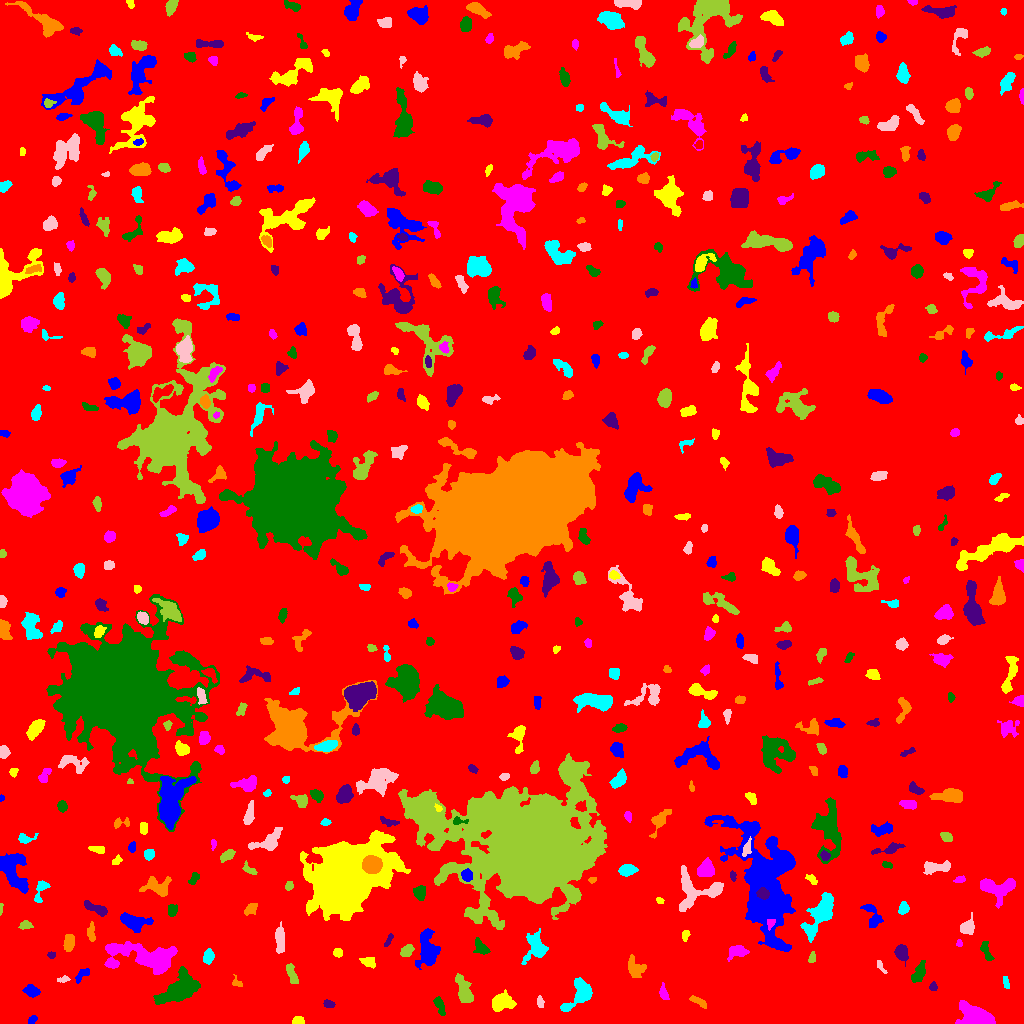

Data behind this chart, as committed beside it:
ID, X, Y, A, B, theta, total_flux, mu_max, mu_median, mu_mean, R_fwhm, R_e, R10, R90, x_start, x_end, y_start, y_end, area, greylevel
0, 505, 509.4, 295.5, 292.6, -1.334, 1751647, 13.0, 2.0, 2.027, 72.8, 236.2, 89.37, 388.6, 0, 1023, 0, 1023, 864344, 2.027
1, 32.5, 3.955, 2.602, 1.575, 0.707, 177.0, 6.0, 2.0, 2.565, 3.141, 2.394, 0.7979, 3.949, 28, 37, 0, 8, 69, 7.565
2, 298, 2.759, 2.7, 2.001, 0.1872, 481.0, 11.0, 6.0, 5.286, 3.868, 2.985, 1.128, 4.442, 292, 304, 0, 7, 91, 10.29
3, 976.1, 5.543, 7.547, 4.519, -0.2697, 9456, 57.0, 11.0, 15.89, 6.024, 6.18, 2.326, 10.88, 955, 995, 0, 23, 595, 19.89
4, 440.0, 16.9, 5.339, 1.795, -1.189, 479.0, 9.0, 3.0, 3.236, 3.523, 3.568, 1.262, 5.726, 433, 445, 8, 27, 148, 8.236
5, 328.8, 19.36, 2.835, 1.801, -0.2359, 168.0, 4.0, 2.0, 2.024, 4.222, 2.821, 1.128, 4.37, 323, 335, 16, 24, 83, 7.024
6, 698.6, 21.64, 5.482, 1.728, -0.5379, 204.0, 3.0, 2.0, 1.659, 4.754, 3.785, 1.382, 5.67, 689, 706, 15, 28, 123, 6.659
7, 579.1, 28.65, 9.699, 5.124, 0.8669, 1274, 8.0, 2.0, 2.728, 6.433, 6.18, 2.326, 10.12, 560, 592, 12, 46, 467, 7.728
8, 540.2, 21.12, 2.841, 1.656, -1.398, 154.0, 4.0, 2.0, 2.026, 3.949, 2.646, 0.9772, 4.297, 537, 544, 16, 28, 76, 7.026
9, 464, 33.39, 7.598, 2.861, -1.213, 1395, 9.0, 4.0, 4.055, 6.91, 5.67, 2.257, 8.704, 455, 473, 21, 50, 344, 9.055
10, 775.4, 25.28, 5.046, 3.028, -0.1468, 700.0, 6.0, 3.0, 3.004, 6.84, 4.951, 1.954, 7.442, 766, 789, 19, 32, 233, 8.004
11, 31.17, 32.52, 3.518, 2.457, -0.2815, 683.0, 10.0, 4.0, 4.216, 4.652, 3.7, 1.382, 5.917, 22, 40, 26, 39, 162, 9.216
12, 501.5, 20.66, 5.542, 3.942, 0.2164, 990.0, 7.0, 3.0, 2.92, 5.89, 5.412, 2.111, 8.795, 492, 516, 12, 34, 339, 7.92
13, 663.5, 30.31, 3.728, 1.835, -1.323, 225.0, 6.0, 2.0, 1.974, 3.141, 3.09, 1.128, 5.232, 659, 669, 24, 41, 114, 6.974
14, 178.5, 33.69, 10.59, 5.89, 0.5961, 4698, 16.0, 5.0, 5.701, 7.797, 8.463, 3.09, 13.96, 153, 200, 19, 57, 824, 9.701
15, 933.1, 36.41, 2.087, 1.895, 1.477, 128.0, 5.0, 2.0, 1.969, 2.459, 2.394, 0.7979, 4.029, 929, 937, 33, 42, 65, 7.969
16, 236.4, 40.77, 2.883, 2.038, -0.7725, 133.0, 5.0, 1.0, 1.773, 2.185, 2.523, 0.7979, 4.26, 232, 242, 37, 49, 75, 6.773
17, 1006, 41.42, 3.544, 1.387, -1.389, 179.0, 4.0, 2.5, 2.419, 4.184, 2.764, 1.128, 4.146, 1003, 1009, 35, 47, 74, 7.419
18, 63.61, 44.14, 3.161, 1.416, 0.165, 121.0, 4.0, 2.0, 1.754, 3.568, 2.585, 0.9772, 4.029, 57, 70, 41, 48, 69, 6.754
19, 291.9, 48.76, 6.042, 1.95, -1.228, 366.0, 4.0, 2.0, 2.153, 6.077, 4.222, 1.693, 6.433, 286, 298, 40, 60, 170, 7.153
20, 399.1, 50.36, 2.445, 1.47, 1.556, 55.0, 3.0, 1.0, 0.8871, 1.784, 2.257, 0.7979, 3.478, 396, 403, 45, 55, 62, 6.887
21, 82.4, 49.18, 4.517, 2.049, 0.7048, 212.0, 3.0, 2.0, 1.71, 4.853, 3.523, 1.493, 5.323, 75, 89, 40, 55, 124, 7.71
22, 368.9, 61.26, 3.68, 2.207, -0.3311, 344.0, 5.0, 2.0, 2.529, 4.406, 3.432, 1.382, 5.557, 359, 375, 55, 66, 136, 7.529
23, 142.4, 67.07, 20.66, 7.097, -0.133, 5476, 11.0, 4.0, 4.391, 11.26, 11.51, 4.514, 17.58, 104, 177, 49, 82, 1247, 8.391
24, 918.6, 50.22, 5.652, 2.559, 1.122, 595.0, 6.0, 3.0, 2.767, 6.155, 4.652, 1.871, 7.181, 911, 925, 41, 63, 215, 7.767
25, 901.4, 71.12, 3.882, 2.813, -1.299, 892.0, 10.0, 4.0, 4.622, 5.441, 4.222, 1.693, 6.604, 894, 908, 57, 79, 193, 9.622
26, 635, 55.25, 5.715, 4.047, -1.068, 826.0, 6.0, 3.0, 3.141, 7.527, 5.557, 2.257, 8.253, 628, 646, 46, 69, 263, 7.141
27, 208.7, 67.06, 3.357, 2.251, 1.404, 487.0, 9.0, 3.0, 3.382, 3.613, 3.385, 1.262, 5.585, 203, 214, 59, 75, 144, 8.382
28, 880.6, 57.3, 4.026, 1.372, -1.04, 158.0, 5.0, 2.0, 2.164, 3.038, 2.646, 0.9772, 4.184, 877, 887, 50, 63, 73, 10.16
29, 812.2, 65.58, 2.589, 1.626, 1.382, 151.0, 5.0, 2.0, 2.068, 2.764, 2.523, 0.9772, 4.029, 808, 815, 61, 72, 73, 8.068
30, 322.4, 69.32, 3.97, 1.891, -1.562, 156.0, 4.0, 1.0, 1.642, 3.613, 2.706, 0.9772, 4.652, 318, 327, 64, 81, 95, 6.642
31, 427.8, 72.95, 8.777, 4.341, -1.534, 2230, 11.0, 3.0, 3.989, 6.77, 6.58, 2.585, 10.91, 415, 440, 54, 95, 559, 8.989
32, 337.9, 70.87, 2.293, 2.105, -0.616, 226.0, 6.0, 3.0, 2.79, 3.827, 2.821, 0.9772, 4.406, 333, 342, 66, 75, 81, 7.79
33, 737.1, 71.84, 5.206, 2.997, 0.1558, 388.0, 5.0, 2.0, 1.822, 4.222, 4.442, 1.693, 7.291, 727, 749, 62, 78, 213, 7.822
34, 985.9, 72.81, 5.735, 2.036, -1.203, 328.0, 4.0, 2.0, 2.216, 5.836, 3.949, 1.596, 5.863, 980, 994, 63, 82, 148, 7.216
35, 51.45, 68.32, 1.955, 1.555, -0.005883, 198.0, 7.0, 4.0, 3.736, 2.985, 2.257, 0.7979, 3.523, 47, 55, 65, 72, 53, 9.736
36, 68.65, 80.11, 4.282, 2.412, 1.441, 459.0, 5.0, 2.5, 2.669, 5.232, 4.068, 1.693, 6.383, 63, 74, 72, 89, 172, 7.669
37, 535.6, 76.16, 7.076, 5.379, 1.399, 1720, 9.0, 4.0, 4.038, 7.203, 6.408, 2.523, 10.2, 521, 548, 59, 95, 426, 8.038
38, 279.8, 83.99, 6.707, 2.095, 1.569, 710.0, 8.0, 3.0, 2.996, 5.382, 4.687, 1.784, 7.269, 275, 284, 70, 102, 237, 7.996
39, 407.4, 73.16, 3.149, 2.171, 0.7779, 489.0, 12.0, 3.0, 3.518, 3.09, 3.241, 1.128, 5.293, 400, 414, 67, 79, 139, 9.518
40, 254.4, 77.21, 2.757, 1.714, -1.366, 82.0, 3.0, 1.0, 0.9111, 2.459, 2.523, 0.9772, 4.107, 250, 259, 71, 83, 90, 7.911
41, 763, 141.8, 27.7, 12.26, -1.33, 34901, 50.0, 6.0, 8.42, 8.686, 15.81, 5.109, 29.88, 704, 795, 72, 208, 4145, 12.42
42, 685.4, 88.46, 2.63, 1.697, 1.429, 123.0, 3.0, 2.0, 1.618, 3.613, 2.646, 1.128, 4.107, 682, 690, 82, 93, 76, 10.62
43, 959.1, 80.15, 1.843, 1.496, -1.549, 112.0, 5.0, 2.5, 2.545, 2.646, 2.111, 0.7979, 3.241, 956, 962, 77, 84, 44, 8.545
44, 481.6, 75.33, 4.12, 2.182, -0.7785, 359.0, 6.0, 2.0, 2.087, 4.406, 3.523, 1.382, 5.67, 473, 490, 69, 86, 172, 8.087
45, 388.6, 83.53, 4.025, 1.276, 1.042, 109.0, 3.0, 1.0, 1.473, 3.385, 2.821, 0.9772, 4.334, 384, 393, 77, 90, 74, 7.473
46, 90.96, 91.35, 5.108, 1.897, -1.537, 334.0, 5.0, 3.0, 2.63, 4.72, 3.785, 1.493, 5.642, 87, 95, 82, 102, 127, 7.63
47, 821.1, 110.9, 9.69, 4.077, 1.029, 4197, 24.0, 4.0, 6.03, 6.257, 6.482, 2.459, 11.89, 800, 833, 81, 131, 696, 12.03
48, 967.5, 96.03, 3.607, 3.012, 0.9818, 763.0, 10.0, 3.0, 3.933, 4.886, 3.989, 1.596, 6.433, 960, 974, 89, 111, 194, 8.933
49, 25.61, 98.57, 2.813, 1.795, 0.1399, 318.0, 8.0, 3.0, 3.18, 3.385, 2.706, 0.9772, 4.478, 18, 33, 94, 103, 100, 8.18
50, 600.8, 105.8, 9.733, 7.789, -0.7488, 4506, 19.0, 4.0, 5.449, 6.433, 8.058, 2.985, 13.62, 582, 621, 72, 118, 827, 10.45
51, 133.4, 101.7, 8.272, 3.742, -0.2222, 1106, 8.0, 3.0, 2.981, 6.283, 5.781, 2.185, 9.253, 120, 153, 91, 111, 371, 7.981
52, 345.5, 142.2, 17.35, 11.94, 0.6443, 157967, 243.0, 14.0, 30.57, 9.591, 13.89, 4.687, 29.16, 300, 410, 103, 193, 5168, 35.57
53, 770.6, 100.2, 2.639, 1.775, 1.168, 276.0, 7.0, 4.0, 3.73, 3.478, 2.706, 1.128, 4.146, 767, 775, 93, 104, 74, 15.73
54, 172.1, 113.4, 2.877, 2.379, 1.316, 344.0, 6.0, 3.0, 3.071, 4.687, 3.385, 1.382, 5.171, 168, 177, 107, 119, 112, 9.071
55, 96.02, 114.9, 7.095, 2.068, -0.4148, 539.0, 5.0, 3.0, 2.642, 5.863, 4.478, 1.784, 6.887, 84, 107, 107, 123, 204, 7.642
56, 250.7, 114.3, 3.587, 2.362, 0.6061, 390.0, 6.0, 3.0, 3.023, 4.82, 3.523, 1.382, 5.528, 244, 257, 108, 120, 129, 9.023
57, 903.6, 115.1, 2.773, 2.347, 1.298, 383.0, 7.0, 3.0, 3.246, 3.989, 3.192, 1.262, 5.078, 898, 909, 109, 122, 118, 8.246
58, 691.4, 132.8, 10.36, 10.06, -1.085, 2208, 14.0, 3.0, 3.632, 3.7, 7.919, 2.821, 12.39, 679, 723, 112, 158, 608, 7.632
59, 0.686, 114.8, 3.144, 0.7491, 1.518, 86.0, 4.0, 2.0, 2.324, 2.764, 1.871, 0.7979, 2.932, 0, 3, 108, 120, 37, 7.324
... 515 more rows
